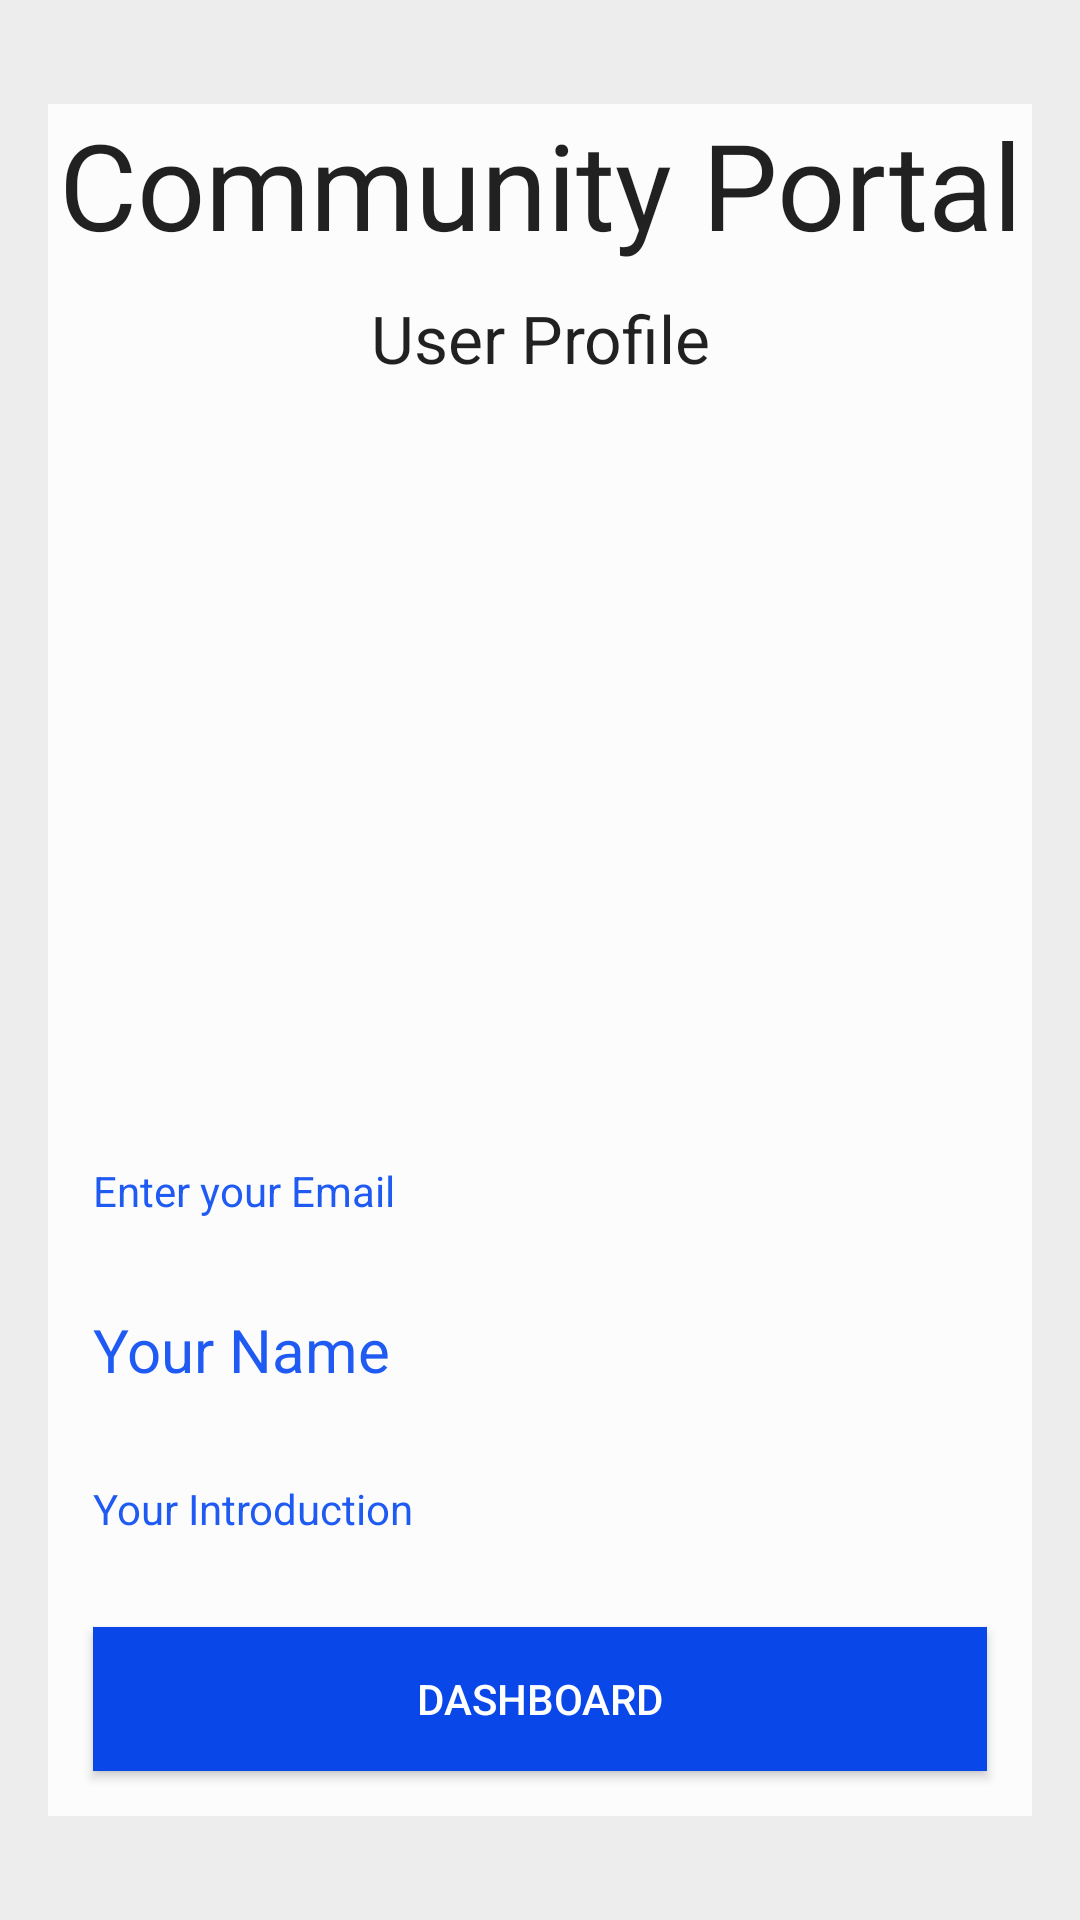

Produce the Android XML layout that renders to this screen, including the resource entries it uses.
<!-- AndroidManifest.xml: application theme AppTheme -->
<!-- res/layout/activity_profile_activity.xml -->
<?xml version="1.0" encoding="utf-8"?>
<RelativeLayout
    xmlns:android="http://schemas.android.com/apk/res/android"
    xmlns:app="http://schemas.android.com/apk/res-auto"
    xmlns:tools="http://schemas.android.com/tools"
    android:layout_width="match_parent"
    android:paddingBottom="16dp"
    android:background="@color/LightGreyLine"
    android:paddingTop="16dp"
    android:paddingLeft="16dp"
    android:paddingRight="16dp"
    android:layout_height="match_parent"
    tools:context=".profile_activity">

    <LinearLayout
        android:layout_width="match_parent"
        android:layout_height="wrap_content"
        android:orientation="vertical"
        android:background="@drawable/bordertext"
        android:layout_centerHorizontal="true"
        android:layout_centerVertical="true">
        <TextView
            android:layout_width="match_parent"
            android:layout_height="wrap_content"
            android:textAlignment="center"
            android:text="Community Portal"
            android:textSize="40dp"
            android:layout_marginBottom="10dp"
            android:textAppearance="@style/TextAppearance.AppCompat.Large"
            android:gravity="center_horizontal" />
        <TextView
            android:layout_width="match_parent"
            android:layout_height="wrap_content"
            android:textAlignment="center"
            android:text="User Profile"
            android:layout_marginBottom="15dp"
            android:textAppearance="@style/TextAppearance.AppCompat.Large"
            android:gravity="center_horizontal" />
        <ImageView
            android:layout_width="200dp"
            android:layout_height="200dp"
            android:background="@drawable/circlebackgroundblue"
            android:padding="10dp"
            android:id="@+id/profileimgeuser"
            android:layout_marginBottom="30dp"
            android:layout_gravity="center"
            android:src="@drawable/ic_person_black_24dp" />


        <TextView
            android:layout_margin="15dp"
            android:layout_width="match_parent"
            android:layout_height="wrap_content"
            android:id="@+id/email"
            android:hint="Enter your Email"
            />

        <TextView
            android:layout_margin="15dp"
            android:textSize="20dp"
            android:layout_width="match_parent"
            android:layout_height="wrap_content"
            android:id="@+id/username"
            android:hint="Your Name"
            />
        <TextView
            android:layout_margin="15dp"
            android:layout_width="match_parent"
            android:layout_height="wrap_content"
            android:id="@+id/intro"
            android:hint="Your Introduction"
            />


        <Button
            android:layout_margin="15dp"
            android:layout_width="match_parent"
            android:layout_height="wrap_content"
            android:id="@+id/EditProfile"
            android:textColor="@android:color/white"
            android:background="@color/colorPrimaryDark"
            android:text="DashBoard"/>


    </LinearLayout>

</RelativeLayout>
<!-- resources referenced by this layout -->
<resources>
  <color name="LightGreyLine">#ededed</color>
  <color name="colorPrimaryDark">#0947E8</color>
  <!-- drawable bordertext (drawable) -->
  <?xml version="1.0" encoding="utf-8"?>
  <shape
      xmlns:android="http://schemas.android.com/apk/res/android"
      android:shape="rectangle">
      <stroke
          android:width="300dp"
          android:color="@color/Background" />
  </shape>
  <style name="AppTheme" parent="Theme.AppCompat.Light.DarkActionBar">
          
          <item name="colorPrimary">@color/colorPrimary</item>
          <item name="colorPrimaryDark">@color/colorPrimaryDark</item>
          <item name="colorAccent">@color/colorAccent</item>
          <item name="android:textColorHint">@color/colorPrimary</item>
      </style>
  <color name="Background">#fcfcfc</color>
  <color name="colorPrimary">#1F5BF3</color>
  <color name="colorAccent">#00A5FF</color>
</resources>
